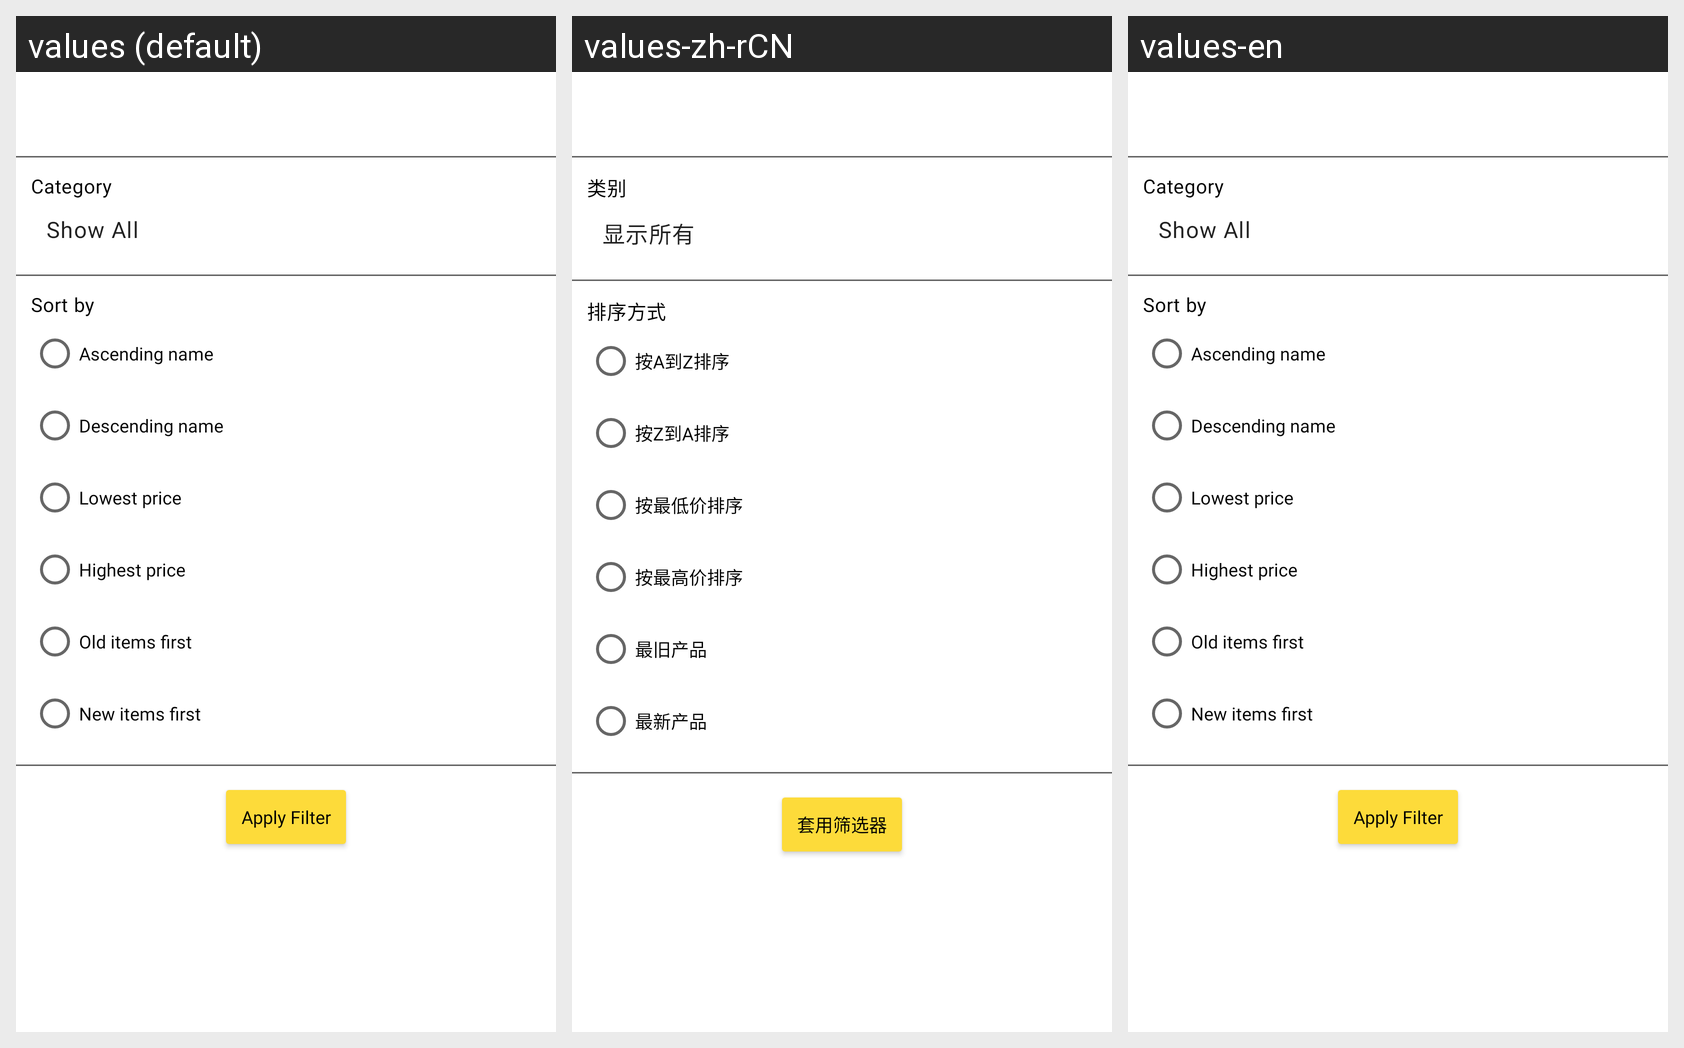

Here is an Android app screen in its default locale and in the app's own translations. Write out the translated-string differences for the strings that appear on this screen.
Android screen res/layout/fragment_company_item_search_filter.xml rendered under 3 locales, left to right: values (default), values-zh-rCN, values-en. Device: Nexus 5 (rendered at 1080×1920; each locale shown at half size, 540×960, under a caption strip naming it); theme Theme.HainaECommerce.Light.
Strings drawn on this screen, with the default value and each locale's value (text and hints the layout hard-codes, and strings that could not be matched under every locale, appear in the picture but are not listed):

category
  values: Category
  values-zh-rCN: 类别
  values-en: Category

show_all
  values: Show All
  values-zh-rCN: 显示所有
  values-en: Show All

sort_by
  values: Sort by
  values-zh-rCN: 排序方式
  values-en: Sort by

name_ascending
  values: Ascending name
  values-zh-rCN: 按A到Z排序
  values-en: Ascending name

name_descending
  values: Descending name
  values-zh-rCN: 按Z到A排序
  values-en: Descending name

lowest_price
  values: Lowest price
  values-zh-rCN: 按最低价排序
  values-en: Lowest price

highest_price
  values: Highest price
  values-zh-rCN: 按最高价排序
  values-en: Highest price

new_item_no
  values: Old items first
  values-zh-rCN: 最旧产品
  values-en: Old items first

new_item_yes
  values: New items first
  values-zh-rCN: 最新产品
  values-en: New items first

apply_filter
  values: Apply Filter
  values-zh-rCN: 套用筛选器
  values-en: Apply Filter
